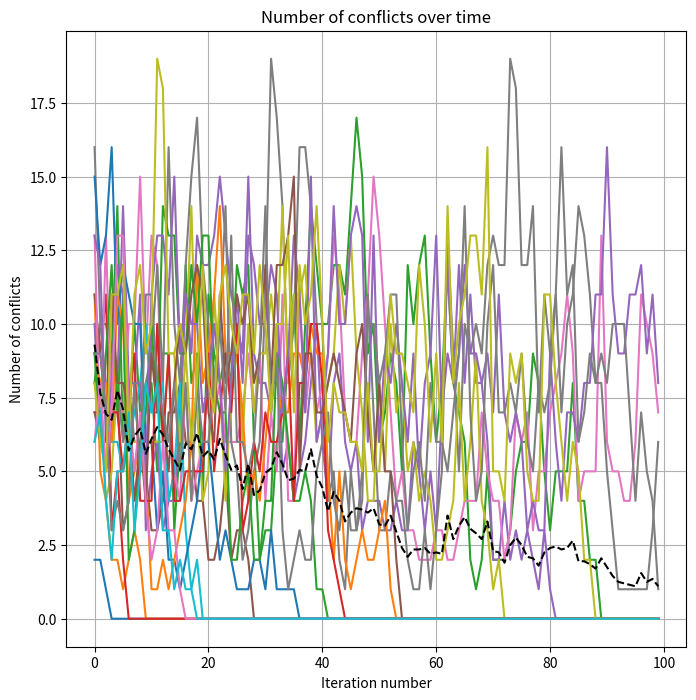
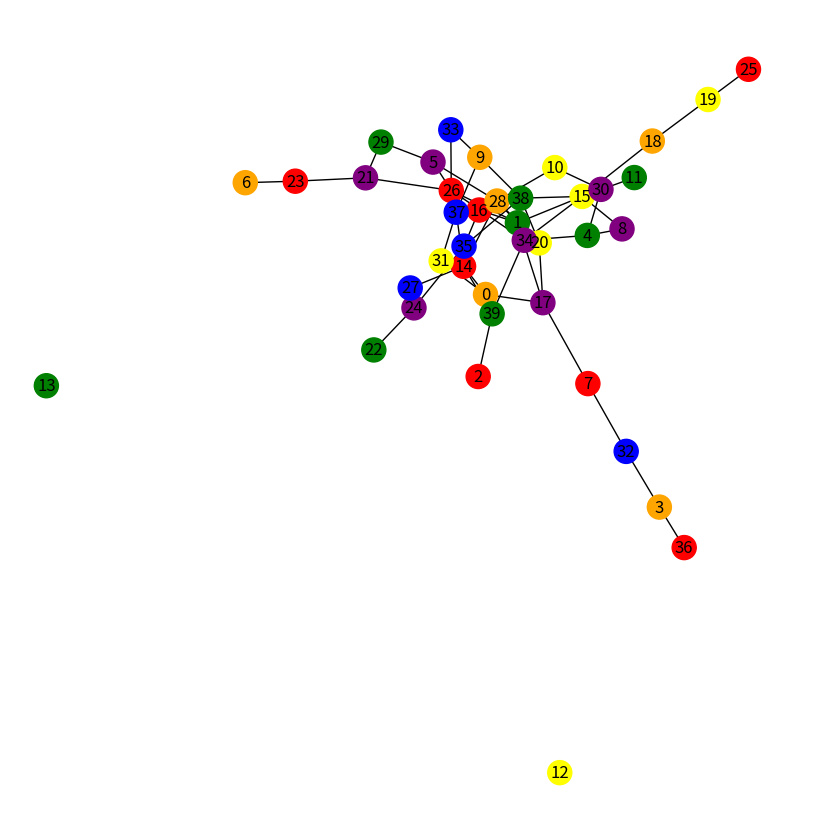

Here is the Python script that generated these plots, in order:
import matplotlib.pyplot as plt
import networkx as nx
import numpy as np

GRAPH_SIZE = 40
ITERATIONS = 100
NUM_RUNS = 20
NUM_COLOURS = 6
EDGE_PROBABILITY = 0.1

# Function to count the number of conflicts
def count_conflicts(g):
    _conflicts = 0
    for edge in g.edges:
        if g.nodes[edge[0]]['color'] == g.nodes[edge[1]]['color']:
            _conflicts += 1
    return _conflicts


# Define the list of colours using NUM_COLOURS
colours = ['red', 'green', 'blue', 'yellow', 'purple', 'orange', 'pink', 'brown', 'white', 'black', 'grey', 'cyan',
           'magenta', 'lime', 'olive', 'maroon', 'navy', 'teal', 'silver', 'gold', 'indigo', 'violet', 'tan',
           'turquoise', 'salmon', 'plum', 'orchid', 'peru', 'khaki', 'lavender', 'ivory', 'honeydew', 'fuchsia',
           'coral', 'chartreuse', 'azure', 'aquamarine', 'bisque', 'beige', 'aliceblue', 'antiquewhite', 'aqua',
           'aquamarine', 'azure', 'blanchedalmond', 'blueviolet']
colours = colours[:NUM_COLOURS]
conflicts_over_time = [[] for _ in range(NUM_RUNS)]
for i in range(NUM_RUNS):

    # Generate a random graph
    G = nx.erdos_renyi_graph(GRAPH_SIZE, EDGE_PROBABILITY)
    #G = nx.random_regular_graph(3, GRAPH_SIZE)
    # Small world graph
    #G = nx.newman_watts_strogatz_graph(GRAPH_SIZE, 5, 0.5)

    # Randomly assign colors to the nodes
    for node in G.nodes:
        G.nodes[node]['color'] = np.random.choice(colours)

    lowest_conflicts = (GRAPH_SIZE * (GRAPH_SIZE - 1)) / 2
    best_coloring = []

    for node in G.nodes:
        G.nodes[node]['color'] = np.random.choice(colours)

    for _ in range(ITERATIONS):
        buffer = list(G.nodes[node]['color'] for node in G.nodes)
        for node in G.nodes:
            for neighbor in G.neighbors(node):
                if G.nodes[node]['color'] == G.nodes[neighbor]['color']:
                    buffer[node] = np.random.choice(colours)
                    break

        for node in G.nodes:
            G.nodes[node]['color'] = buffer[node]

        # Count the number of conflicts
        conflicts = count_conflicts(G)
        if conflicts < lowest_conflicts:
            lowest_conflicts = conflicts
            best_coloring = [G.nodes[i]['color'] for i in G.nodes]
        conflicts_over_time[i].append(conflicts)

# Plot the number of conflicts over time
plt.figure(figsize=(8, 8))
for i in range(NUM_RUNS):
    plt.plot(conflicts_over_time[i])

print(conflicts_over_time)
# plot the average number of conflicts
average_conflicts = np.mean(conflicts_over_time, axis=0)
print(average_conflicts)
plt.plot(average_conflicts, 'k--', label='Average number of conflicts')
plt.xlabel('Iteration number')
plt.ylabel('Number of conflicts')
plt.title('Number of conflicts over time')
# Add gridlines
plt.grid(True)
plt.show()

plt.figure(figsize=(8, 8))
# plot the best graph
for node in G.nodes:
    G.nodes[node]['color'] = best_coloring[node]
nx.draw(G, with_labels=True, node_color=[G.nodes[i]['color'] for i in G.nodes])
plt.show()
